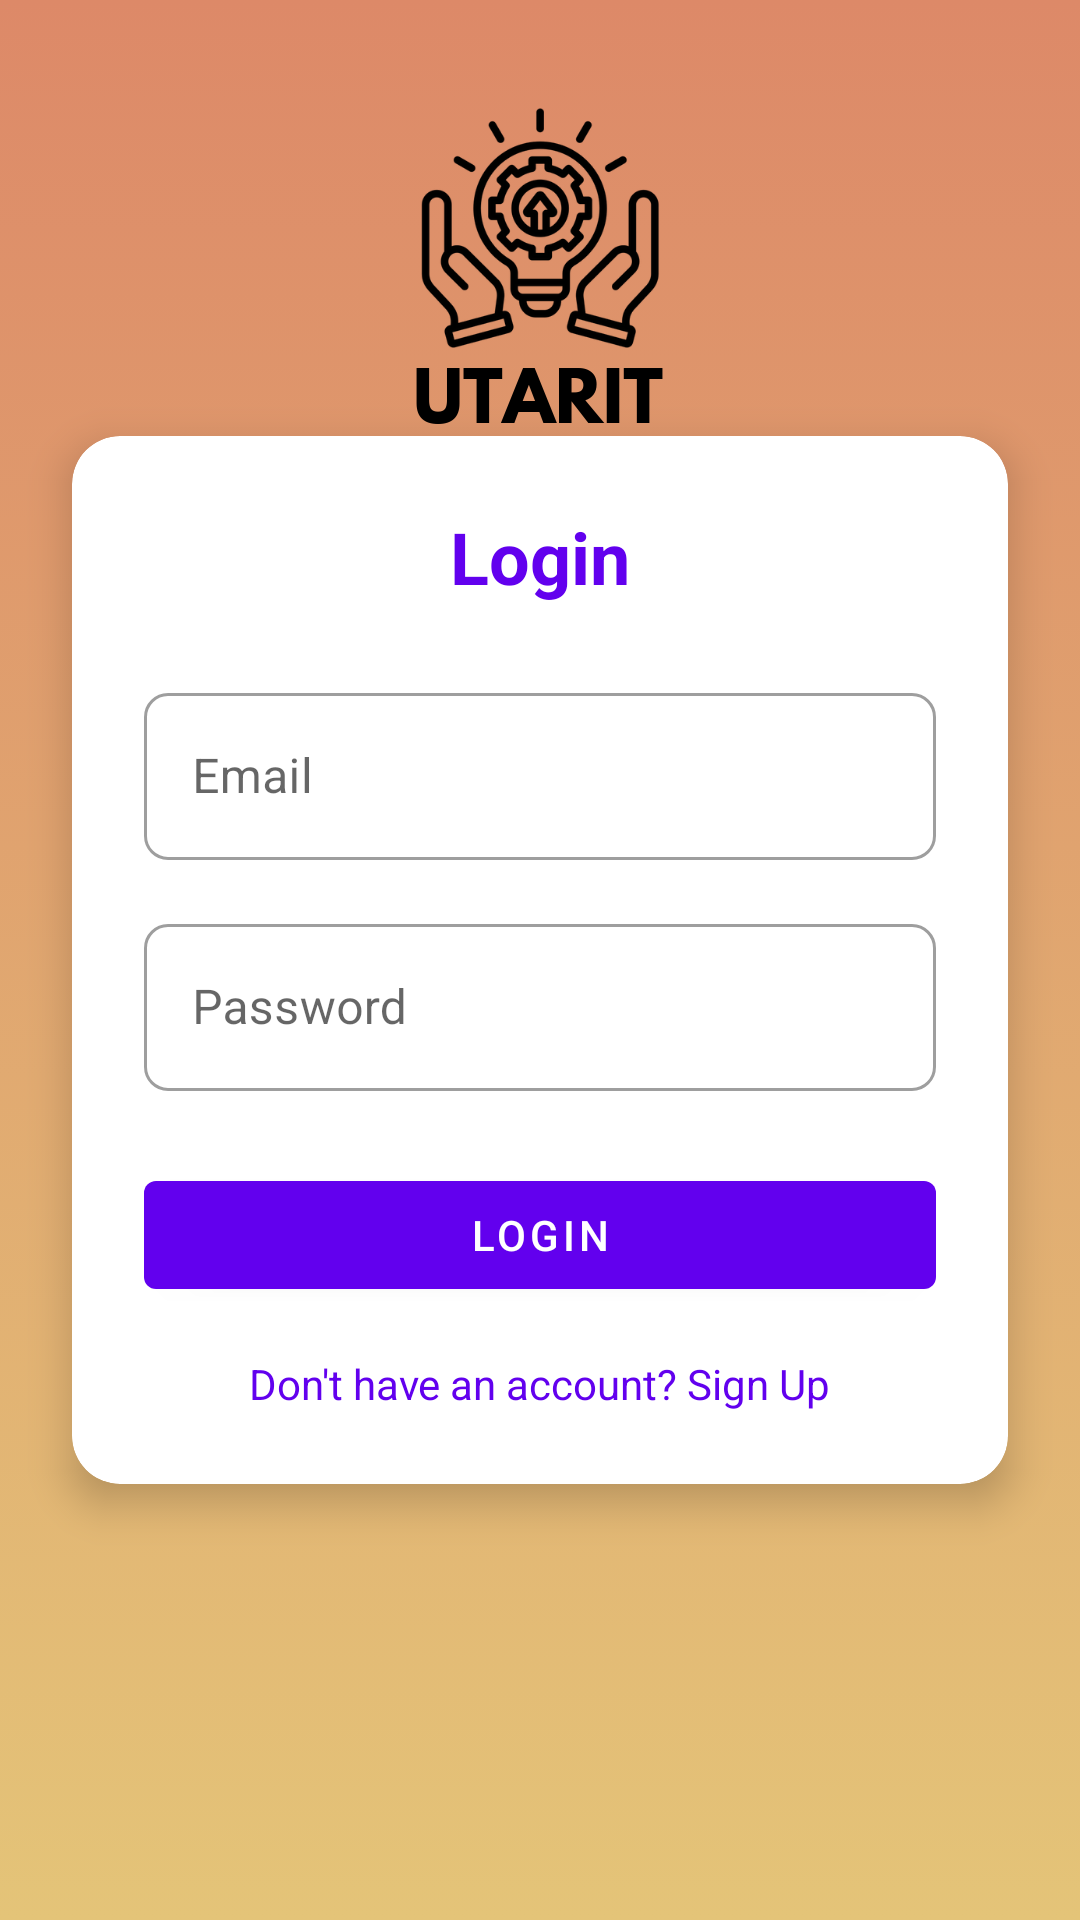

Layout XML and referenced resources for this Android screen:
<!-- AndroidManifest.xml: application theme AppTheme -->
<!-- res/layout/activity_login.xml -->
<?xml version="1.0" encoding="utf-8"?>
<LinearLayout xmlns:android="http://schemas.android.com/apk/res/android"
    xmlns:app="http://schemas.android.com/apk/res-auto"
    xmlns:tools="http://schemas.android.com/tools"
    android:layout_width="match_parent"
    android:layout_height="match_parent"
    android:orientation="vertical"
    android:gravity="center"
    android:background="@drawable/background"
    tools:context=".LoginActivity">

    <androidx.cardview.widget.CardView
        android:layout_width="match_parent"
        android:layout_height="wrap_content"
        android:layout_margin="24dp"
        app:cardCornerRadius="16dp"
        app:cardElevation="8dp">

        <LinearLayout
            android:layout_width="match_parent"
            android:layout_height="wrap_content"
            android:orientation="vertical"
            android:padding="24dp">

            <TextView
                android:layout_width="match_parent"
                android:layout_height="wrap_content"
                android:text="@string/login_title"
                android:textAlignment="center"
                android:textColor="@color/colorPrimary"
                android:textSize="24sp"
                android:textStyle="bold"/>

            <com.google.android.material.textfield.TextInputLayout
                android:id="@+id/emailTextInputLayout"
                android:layout_width="match_parent"
                android:layout_height="wrap_content"
                android:layout_marginTop="24dp"
                style="@style/Widget.MaterialComponents.TextInputLayout.OutlinedBox"
                app:boxCornerRadiusTopStart="8dp"
                app:boxCornerRadiusTopEnd="8dp"
                app:boxCornerRadiusBottomStart="8dp"
                app:boxCornerRadiusBottomEnd="8dp">

                <com.google.android.material.textfield.TextInputEditText
                    android:id="@+id/emailEditText"
                    android:layout_width="match_parent"
                    android:layout_height="wrap_content"
                    android:hint="@string/email_hint"
                    android:inputType="textEmailAddress"/>
            </com.google.android.material.textfield.TextInputLayout>

            <com.google.android.material.textfield.TextInputLayout
                android:id="@+id/passwordTextInputLayout"
                android:layout_width="match_parent"
                android:layout_height="wrap_content"
                android:layout_marginTop="16dp"
                style="@style/Widget.MaterialComponents.TextInputLayout.OutlinedBox"
                app:boxCornerRadiusTopStart="8dp"
                app:boxCornerRadiusTopEnd="8dp"
                app:boxCornerRadiusBottomStart="8dp"
                app:boxCornerRadiusBottomEnd="8dp">

                <com.google.android.material.textfield.TextInputEditText
                    android:id="@+id/passwordEditText"
                    android:layout_width="match_parent"
                    android:layout_height="wrap_content"
                    android:hint="@string/password_hint"
                    android:inputType="textPassword"/>
            </com.google.android.material.textfield.TextInputLayout>

            <com.google.android.material.button.MaterialButton
                android:id="@+id/loginButton"
                android:layout_width="match_parent"
                android:layout_height="wrap_content"
                android:layout_marginTop="24dp"
                android:text="@string/login_button"
                style="@style/Widget.MaterialComponents.Button"/>

            <TextView
                android:id="@+id/signUpRedirectText"
                android:layout_width="wrap_content"
                android:layout_height="wrap_content"
                android:layout_gravity="center_horizontal"
                android:layout_marginTop="16dp"
                android:text="@string/sign_up_prompt"
                android:textColor="@color/colorPrimary"/>
        </LinearLayout>
    </androidx.cardview.widget.CardView>
</LinearLayout>
<!-- resources referenced by this layout -->
<resources>
  <color name="colorPrimary">#6200EE</color>
  <!-- drawable background: png bitmap (drawable, 76685 bytes) -->
  <string name="email_hint">Email</string>
  <string name="login_button">LOGIN</string>
  <string name="login_title">Login</string>
  <string name="password_hint">Password</string>
  <string name="sign_up_prompt">Don\'t have an account? Sign Up</string>
  <style name="AppTheme" parent="Theme.MaterialComponents.Light.DarkActionBar">
          
          <item name="colorPrimary">@color/colorPrimary</item>
          <item name="colorPrimaryDark">@color/colorPrimaryDark</item>
          <item name="colorAccent">@color/colorAccent</item>
      </style>
  <color name="colorPrimaryDark">#3700B3</color>
  <color name="colorAccent">#03DAC5</color>
</resources>
